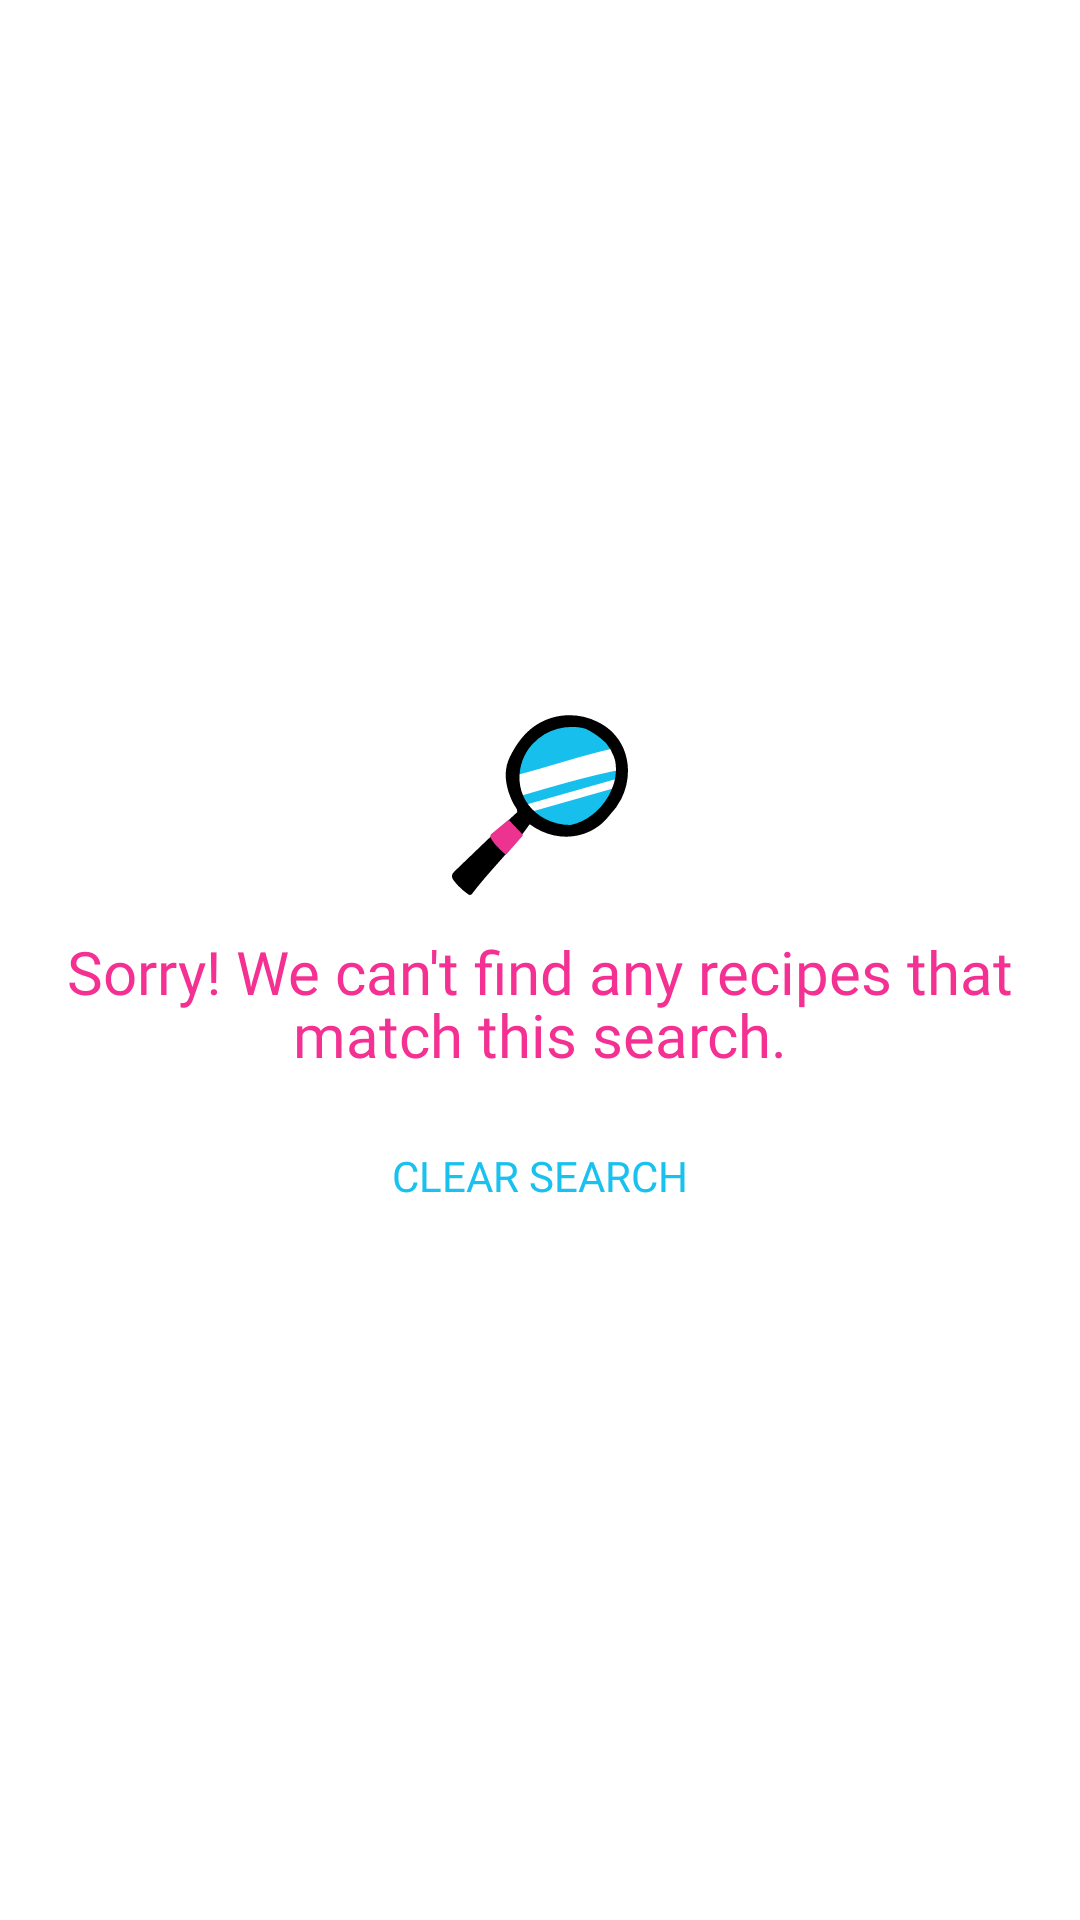

Reconstruct the res/layout file that produces this screen, plus the resources it refers to.
<!-- AndroidManifest.xml: application theme AppTheme -->
<!-- res/layout/no_match_view.xml -->
<?xml version="1.0" encoding="utf-8"?>
<LinearLayout
    android:id="@+id/noMatchLayout"
    android:gravity="center"
    android:orientation="vertical"
    android:background="@color/white_100"
    android:layout_width="fill_parent"
    android:layout_height="fill_parent"
    xmlns:android="http://schemas.android.com/apk/res/android"
    xmlns:app="http://schemas.android.com/apk/res-auto">

    <ImageView
        android:layout_gravity="center_horizontal"
        android:layout_width="@dimen/my_recipes_header_image_size"
        android:layout_height="@dimen/my_recipes_header_image_size"
        android:layout_marginBottom="12.0dip"
        app:srcCompat="@drawable/search_no_results" />

    <TextView
        android:textColor="@color/pink"
        android:gravity="center"
        android:layout_gravity="center_horizontal"
        android:id="@+id/description"
        android:layout_width="fill_parent"
        android:layout_height="wrap_content"
        android:layout_marginLeft="16.0dip"
        android:layout_marginRight="16.0dip"
        android:text="@string/no_search_match"
        android:lineSpacingMultiplier="0.9"
        style="@style/text.extrabold.3" />

    <TextView
        android:textSize="14.0sp"
        android:textColor="#ff18c1ee"
        android:layout_gravity="center_horizontal"
        android:id="@+id/clearSearchButton"
        android:background="@color/white_100"
        android:paddingTop="24.0dip"
        android:layout_width="wrap_content"
        android:layout_height="wrap_content"
        android:text="@string/clear_search"
        android:lineSpacingExtra="3.0sp"
        android:fontFamily="@font/proximanova_xbold" />
</LinearLayout>
<!-- resources referenced by this layout -->
<resources>
  <color name="pink">#fff43192</color>
  <color name="white_100">#ffffffff</color>
  <dimen name="my_recipes_header_image_size">60.0dip</dimen>
  <!-- drawable search_no_results: vector/xml drawable (drawable, 3773 chars, omitted) -->
  <string name="clear_search">CLEAR SEARCH</string>
  <string name="no_search_match">"Sorry! We can't find any recipes that match this search."</string>
  <style name="text.extrabold.3" parent="@style/text.extrabold">
          <item name="android:textSize">@dimen/text_size_20</item>
          <item name="android:lineSpacingMultiplier">1.3</item>
      </style>
  <style name="AppTheme" parent="Theme.AppCompat.Light.NoActionBar">
          
          <item name="colorPrimary">@color/colorPrimary</item>
          <item name="colorPrimaryDark">@color/colorPrimaryDark</item>
          <item name="colorAccent">@color/colorAccent</item>
      </style>
  <style name="text.extrabold" parent="@style/text">
          <item name="fontFamily">@font/proximanova_xbold</item>
      </style>
  <dimen name="text_size_20">20.0sp</dimen>
  <color name="colorPrimary">@color/tasty_blue</color>
  <color name="colorPrimaryDark">#ff17b5e0</color>
  <color name="colorAccent">@color/pink</color>
  <style name="text">
          <item name="android:textColor">@color/default_text_color_black</item>
          <item name="android:layout_width">wrap_content</item>
          <item name="android:layout_height">wrap_content</item>
          <item name="fontFamily">@font/proxima_nova</item>
      </style>
  <color name="tasty_blue">#ff18c1ee</color>
  <color name="default_text_color_black">#ff222222</color>
</resources>
